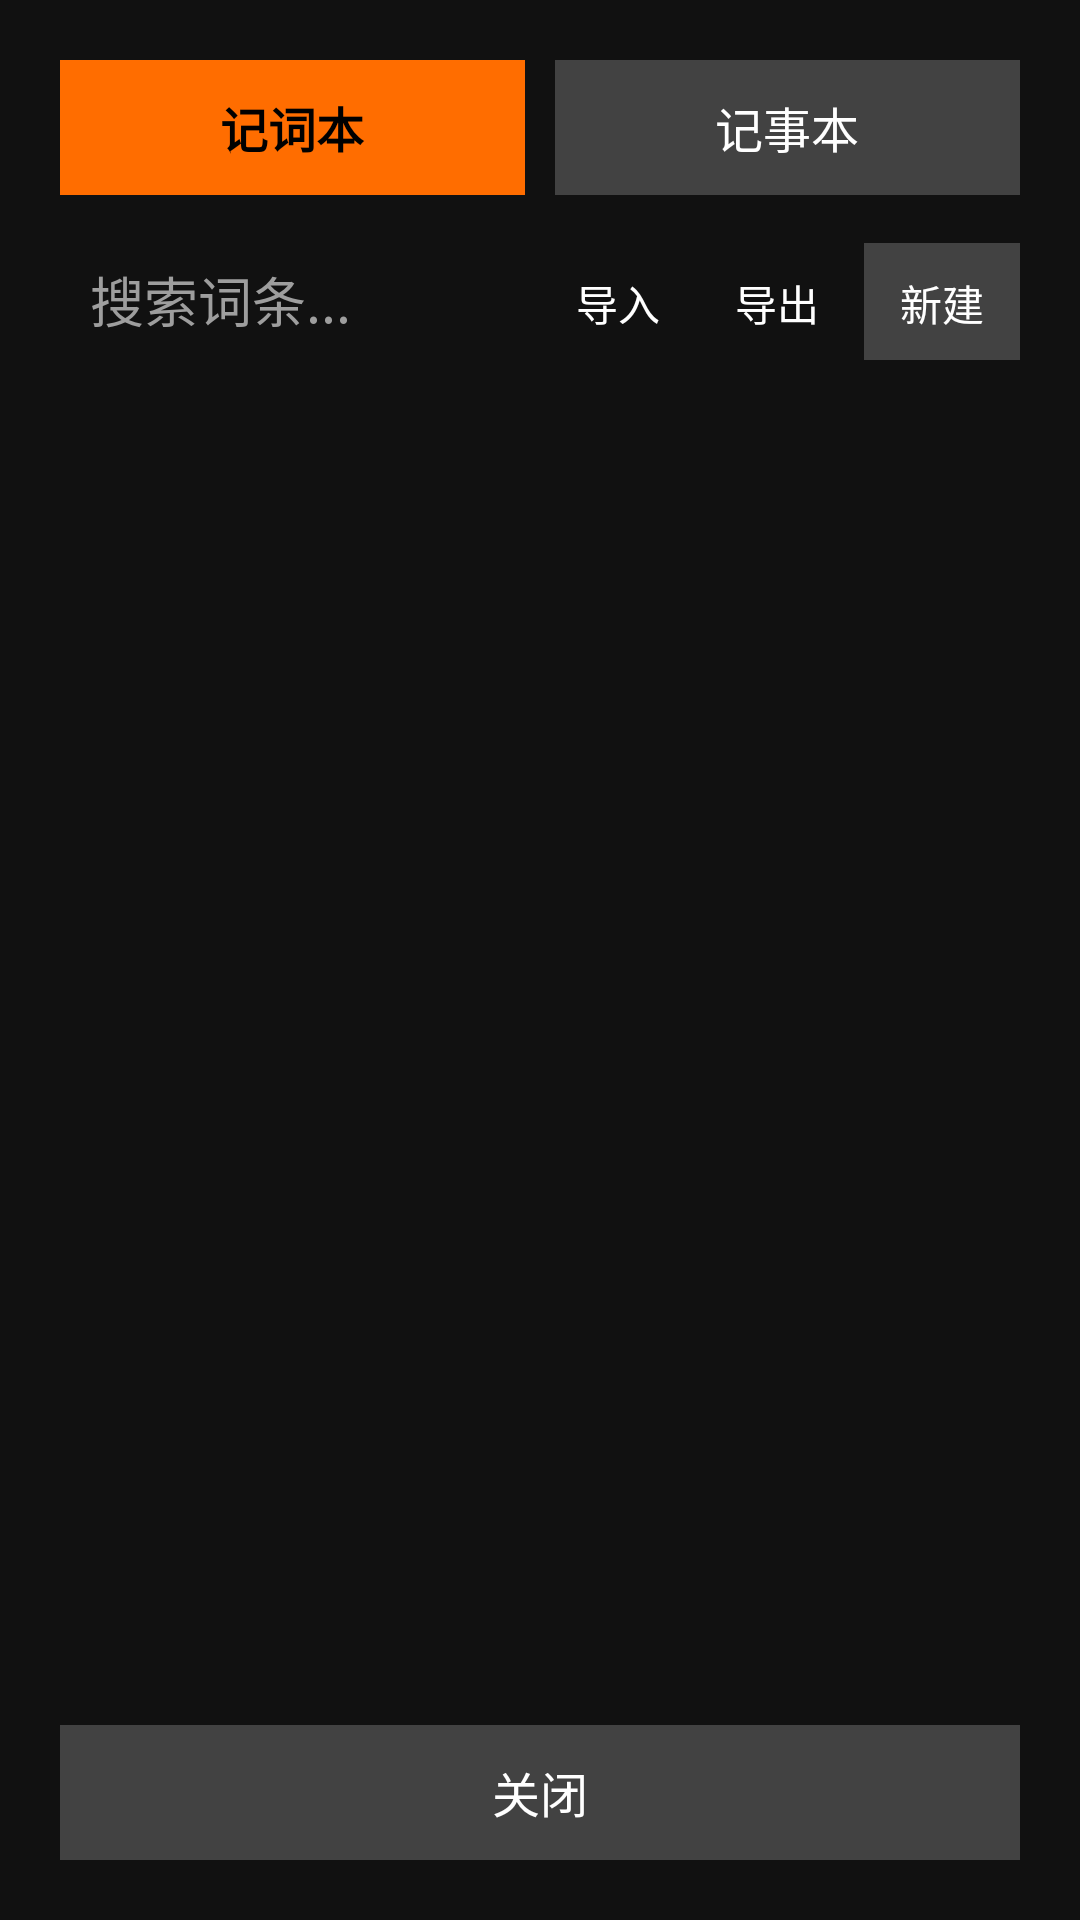

Reconstruct the res/layout file that produces this screen, plus the resources it refers to.
<!-- AndroidManifest.xml: application theme Theme.webbox -->
<!-- res/layout/dialog_notepad.xml -->
<?xml version="1.0" encoding="utf-8"?>
<LinearLayout xmlns:android="http://schemas.android.com/apk/res/android"
    android:layout_width="match_parent"
    android:layout_height="match_parent"
    android:background="#EE121212"
    android:orientation="vertical"
    android:padding="20dp">

    <LinearLayout
        android:layout_width="match_parent"
        android:layout_height="wrap_content"
        android:orientation="horizontal"
        android:layout_marginBottom="15dp">
        <TextView android:id="@+id/tabWords" android:layout_width="0dp" android:layout_weight="1" android:layout_height="45dp" android:text="记词本" android:textColor="@color/black" android:textSize="16sp" android:textStyle="bold" android:gravity="center" android:background="@color/pink_accent" />
        <TextView android:id="@+id/tabNotes" android:layout_width="0dp" android:layout_weight="1" android:layout_height="45dp" android:text="记事本" android:textColor="@color/white" android:textSize="16sp" android:gravity="center" android:background="@color/pink_dark" android:layout_marginStart="10dp" />
    </LinearLayout>

    
    <LinearLayout android:id="@+id/layoutWords" android:layout_width="match_parent" android:layout_height="0dp" android:layout_weight="1" android:orientation="vertical">
        <LinearLayout android:layout_width="match_parent" android:layout_height="wrap_content" android:orientation="horizontal">
            <EditText android:id="@+id/etSearchWord" android:layout_width="0dp" android:layout_weight="1" android:layout_height="40dp" android:hint="搜索词条..." android:textColor="@color/white" android:textColorHint="@color/text_dim" android:background="@drawable/bg_input" android:paddingHorizontal="10dp"/>
            
            <TextView android:id="@+id/btnImportWord" android:layout_width="wrap_content" android:layout_height="40dp" android:text="导入" android:textColor="@color/white" android:background="@drawable/bg_input" android:gravity="center" android:paddingHorizontal="10dp" android:layout_marginStart="5dp"/>
            <TextView android:id="@+id/btnExportWord" android:layout_width="wrap_content" android:layout_height="40dp" android:text="导出" android:textColor="@color/white" android:background="@drawable/bg_input" android:gravity="center" android:paddingHorizontal="10dp" android:layout_marginStart="5dp"/>
            <TextView android:id="@+id/btnAddWord" android:layout_width="wrap_content" android:layout_height="40dp" android:text="新建" android:textColor="@color/white" android:background="@color/pink_dark" android:gravity="center" android:paddingHorizontal="12dp" android:layout_marginStart="5dp"/>
        </LinearLayout>
        <ScrollView android:layout_width="match_parent" android:layout_height="0dp" android:layout_weight="1" android:layout_marginTop="10dp">
            <LinearLayout android:id="@+id/containerWords" android:layout_width="match_parent" android:layout_height="wrap_content" android:orientation="vertical" />
        </ScrollView>
    </LinearLayout>

    
    <LinearLayout android:id="@+id/layoutNotes" android:layout_width="match_parent" android:layout_height="0dp" android:layout_weight="1" android:orientation="vertical" android:visibility="gone">
        <LinearLayout android:layout_width="match_parent" android:layout_height="wrap_content" android:orientation="horizontal">
            <TextView android:id="@+id/btnImportNote" android:layout_width="0dp" android:layout_weight="1" android:layout_height="40dp" android:text="导入TXT" android:textColor="@color/white" android:background="@drawable/bg_input" android:gravity="center" />
            <TextView android:id="@+id/btnExportNote" android:layout_width="0dp" android:layout_weight="1" android:layout_height="40dp" android:text="导出TXT" android:textColor="@color/white" android:background="@drawable/bg_input" android:gravity="center" android:layout_marginStart="10dp" />
            <TextView android:id="@+id/btnAddNote" android:layout_width="0dp" android:layout_weight="1" android:layout_height="40dp" android:text="新建记事" android:textColor="@color/white" android:background="@color/pink_dark" android:gravity="center" android:layout_marginStart="10dp" />
        </LinearLayout>
        <ScrollView android:layout_width="match_parent" android:layout_height="0dp" android:layout_weight="1" android:layout_marginTop="10dp">
            <LinearLayout android:id="@+id/containerNotes" android:layout_width="match_parent" android:layout_height="wrap_content" android:orientation="vertical" />
        </ScrollView>
    </LinearLayout>

    <TextView android:id="@+id/btnCloseDialog" android:layout_width="match_parent" android:layout_height="45dp" android:layout_marginTop="15dp" android:text="关闭" android:textColor="@color/white" android:textSize="16sp" android:gravity="center" android:background="@color/pink_dark" />
</LinearLayout>
<!-- resources referenced by this layout -->
<resources>
  <color name="black">#000000</color>
  <color name="pink_accent">#ff6d00</color>
  <color name="pink_dark">#424242</color>
  <color name="text_dim">#9E9E9E</color>
  <color name="white">#FFFFFF</color>
  <style name="Theme.webbox" parent="Theme.MaterialComponents.DayNight.NoActionBar">
          <item name="colorPrimary">@color/pink_accent</item>
          <item name="colorPrimaryVariant">@color/pink_dark</item>
          <item name="colorOnPrimary">@color/black</item>
  
          <item name="colorSecondary">@color/gold_text</item>
          <item name="colorSecondaryVariant">@color/gold_text</item>
          <item name="colorOnSecondary">@color/black_bg</item>
  
          <item name="android:windowBackground">@color/black_bg</item>
          <item name="android:navigationBarColor">@color/black_bg</item>
          <item name="android:statusBarColor">@color/black_bg</item>
          <item name="android:windowLightStatusBar">false</item>
          <item name="android:forceDarkAllowed" tools:targetApi="q">false</item>
      </style>
  <color name="gold_text">#FFFFFF</color>
  <color name="black_bg">#121212</color>
</resources>
